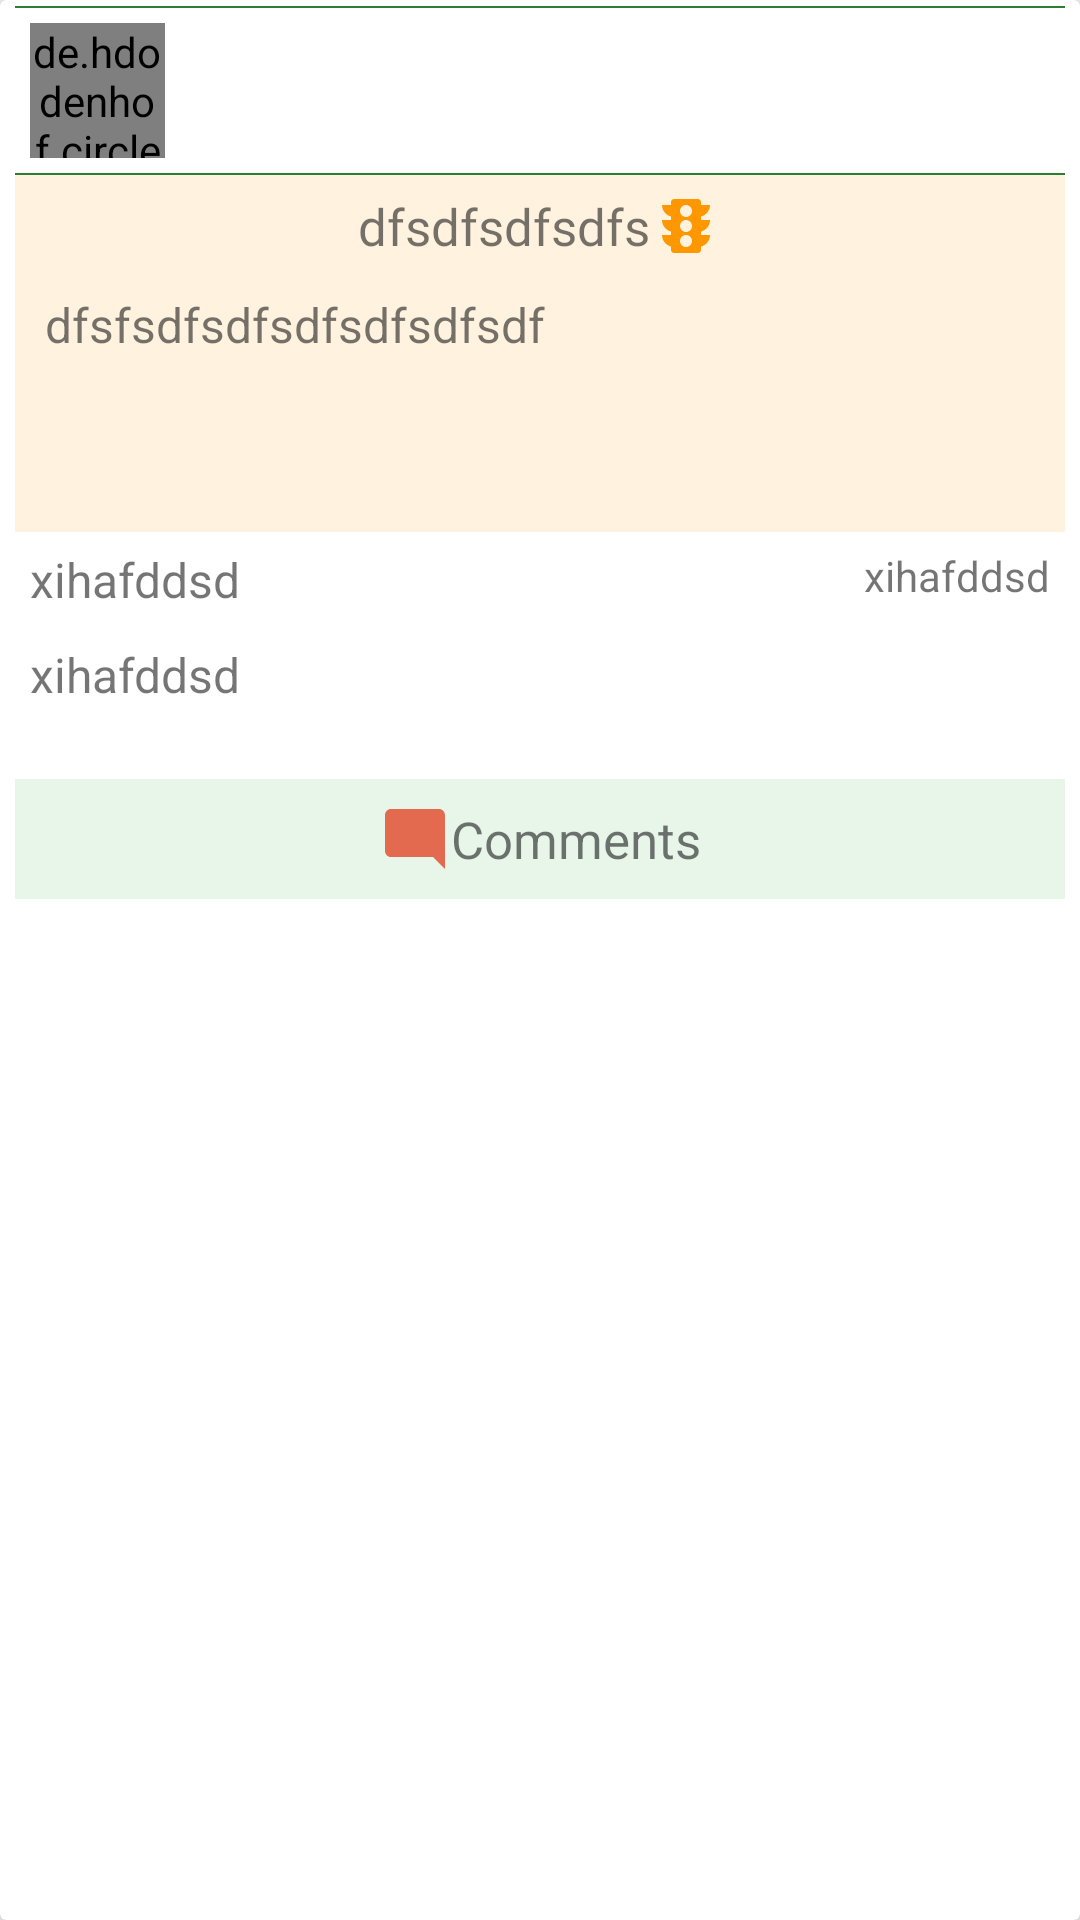

Reconstruct the res/layout file that produces this screen, plus the resources it refers to.
<!-- AndroidManifest.xml: application theme AppTheme -->
<!-- res/layout/allincident_item_admin.xml -->
<?xml version="1.0" encoding="utf-8"?>
<androidx.cardview.widget.CardView
    app:cardElevation="10dp"
    app:contentPadding="2dp"
    android:layout_margin="3dp"
    xmlns:android="http://schemas.android.com/apk/res/android"
    android:orientation="vertical"
    android:layout_width="match_parent"
    android:layout_height="wrap_content"
    xmlns:app="http://schemas.android.com/apk/res-auto">

    <LinearLayout
        android:background="@color/white"
        android:orientation="vertical"
        android:paddingBottom="5dp"
        android:layout_marginRight="3dp"
        android:layout_marginLeft="3dp"
        android:layout_width="match_parent"
        android:layout_height="wrap_content">
        <View
            android:layout_width="match_parent"
            android:layout_height="0.5dp"
            android:background="@color/colorPrimary" />
        <RelativeLayout
            android:elevation="4dp"
            android:padding="5dp"
            android:id="@+id/lin_item"
            android:layout_width="match_parent"
            android:layout_height="wrap_content">

            <de.hdodenhof.circleimageview.CircleImageView
                android:id="@+id/itemdriverpropic"
                android:layout_width="45dp"
                android:layout_height="45dp" />

            <TextView
                android:id="@+id/itemdrivernameID"
                android:layout_centerVertical="true"
                android:layout_toRightOf="@+id/itemdriverpropic"
                android:layout_marginLeft="10dp"
                android:fontFamily="@font/roboto_medium"
                android:textSize="20sp"
                android:layout_width="match_parent"
                android:layout_height="wrap_content" />
        </RelativeLayout>

        <View
            android:layout_width="match_parent"
            android:layout_height="0.5dp"
            android:background="@color/colorPrimary" />

        <RelativeLayout
            android:background="@color/orange_bg_light"
            android:layout_width="match_parent"
            android:layout_height="wrap_content">
            <TextView
                android:layout_centerHorizontal="true"
                android:drawableRight="@drawable/ic_traffic_black_24dp"
                android:fontFamily="@font/roboto_medium"
                android:textSize="17sp"
                android:padding="5dp"
                android:gravity="center"
                android:id="@+id/titleitemdriver"
                android:text="dfsdfsdfsdfs"
                android:layout_width="wrap_content"
                android:layout_height="wrap_content">
            </TextView>
            <TextView
                android:id="@+id/caseitemdriverId"
                android:layout_marginTop="5dp"
                android:textSize="16sp"
                android:paddingRight="10dp"
                android:paddingLeft="10dp"
                android:text="dfsfsdfsdfsdfsdfsdfsdf"
                android:layout_below="@+id/titleitemdriver"
                android:layout_width="match_parent"
                android:layout_height="wrap_content"
                android:minHeight="80dp"
                >

            </TextView>
        </RelativeLayout>
        <RelativeLayout
            android:layout_width="match_parent"
            android:layout_height="wrap_content">

            <TextView
                android:gravity="center_vertical"
                android:id="@+id/itemreporterId"
                android:drawableRight="@drawable/ic_person"
                android:padding="5dp"
                android:textSize="16sp"
                android:text="xihafddsd"
                android:layout_width="wrap_content"
                android:layout_height="wrap_content">

            </TextView>
            <TextView
                android:id="@+id/itemcreateatID"
                android:layout_alignParentRight="true"
                android:padding="5dp"
                android:textSize="14sp"
                android:text="xihafddsd"
                android:layout_width="wrap_content"
                android:layout_height="wrap_content">


            </TextView>

        </RelativeLayout>
        <TextView
            android:id="@+id/itemcasedescription"
            android:lines="2"
            android:padding="5dp"
            android:textSize="16sp"
            android:text="xihafddsd"
            android:layout_width="match_parent"
            android:layout_height="wrap_content">

        </TextView>

        <LinearLayout
            android:id="@+id/commentsitemID"
            android:padding="3dp"
            android:gravity="center"
            android:layout_gravity="center"
            android:background="@color/green_bg_light"
            android:layout_width="match_parent"
            android:layout_height="wrap_content">

        <TextView
            android:id="@+id/commentsTextID"
            android:drawableLeft="@drawable/ic_mode_comment_black_24dp"
            android:padding="5dp"
            android:textSize="17sp"
            android:gravity="center"
            android:text="Comments"
            android:layout_width="wrap_content"
            android:layout_height="wrap_content">
        </TextView>
        </LinearLayout>

    </LinearLayout>

</androidx.cardview.widget.CardView>
<!-- resources referenced by this layout -->
<resources>
  <color name="colorPrimary">#2e7d32</color>
  <color name="green_bg_light">#e8f5e9</color>
  <color name="orange_bg_light">#fff3e0</color>
  <color name="white">#fff</color>
  <!-- drawable ic_mode_comment_black_24dp (drawable) -->
  <vector android:height="24dp" android:tint="#E36A4F"
      android:viewportHeight="24.0" android:viewportWidth="24.0"
      android:width="24dp" xmlns:android="http://schemas.android.com/apk/res/android">
      <path android:fillColor="#FF000000" android:pathData="M21.99,4c0,-1.1 -0.89,-2 -1.99,-2H4c-1.1,0 -2,0.9 -2,2v12c0,1.1 0.9,2 2,2h14l4,4 -0.01,-18z"/>
  </vector>
  <!-- drawable ic_traffic_black_24dp (drawable) -->
  <vector android:height="24dp" android:tint="@color/orange_active"
      android:viewportHeight="24.0" android:viewportWidth="24.0"
      android:width="24dp" xmlns:android="http://schemas.android.com/apk/res/android">
      <path android:fillColor="#FF000000" android:pathData="M20,10h-3L17,8.86c1.72,-0.45 3,-2 3,-3.86h-3L17,4c0,-0.55 -0.45,-1 -1,-1L8,3c-0.55,0 -1,0.45 -1,1v1L4,5c0,1.86 1.28,3.41 3,3.86L7,10L4,10c0,1.86 1.28,3.41 3,3.86L7,15L4,15c0,1.86 1.28,3.41 3,3.86L7,20c0,0.55 0.45,1 1,1h8c0.55,0 1,-0.45 1,-1v-1.14c1.72,-0.45 3,-2 3,-3.86h-3v-1.14c1.72,-0.45 3,-2 3,-3.86zM12,19c-1.11,0 -2,-0.9 -2,-2s0.89,-2 2,-2c1.1,0 2,0.9 2,2s-0.89,2 -2,2zM12,14c-1.11,0 -2,-0.9 -2,-2s0.89,-2 2,-2c1.1,0 2,0.9 2,2s-0.89,2 -2,2zM12,9c-1.11,0 -2,-0.9 -2,-2 0,-1.11 0.89,-2 2,-2 1.1,0 2,0.89 2,2 0,1.1 -0.89,2 -2,2z"/>
  </vector>
  <style name="AppTheme" parent="Theme.AppCompat.Light.DarkActionBar">
          
          <item name="colorPrimary">@color/colorPrimary</item>
          <item name="colorPrimaryDark">@color/colorPrimaryDark</item>
          <item name="colorAccent">@color/colorAccent</item>
      </style>
  <color name="orange_active">#ff9800</color>
  <color name="colorPrimaryDark">#005005</color>
  <color name="colorAccent">#D81B60</color>
</resources>
